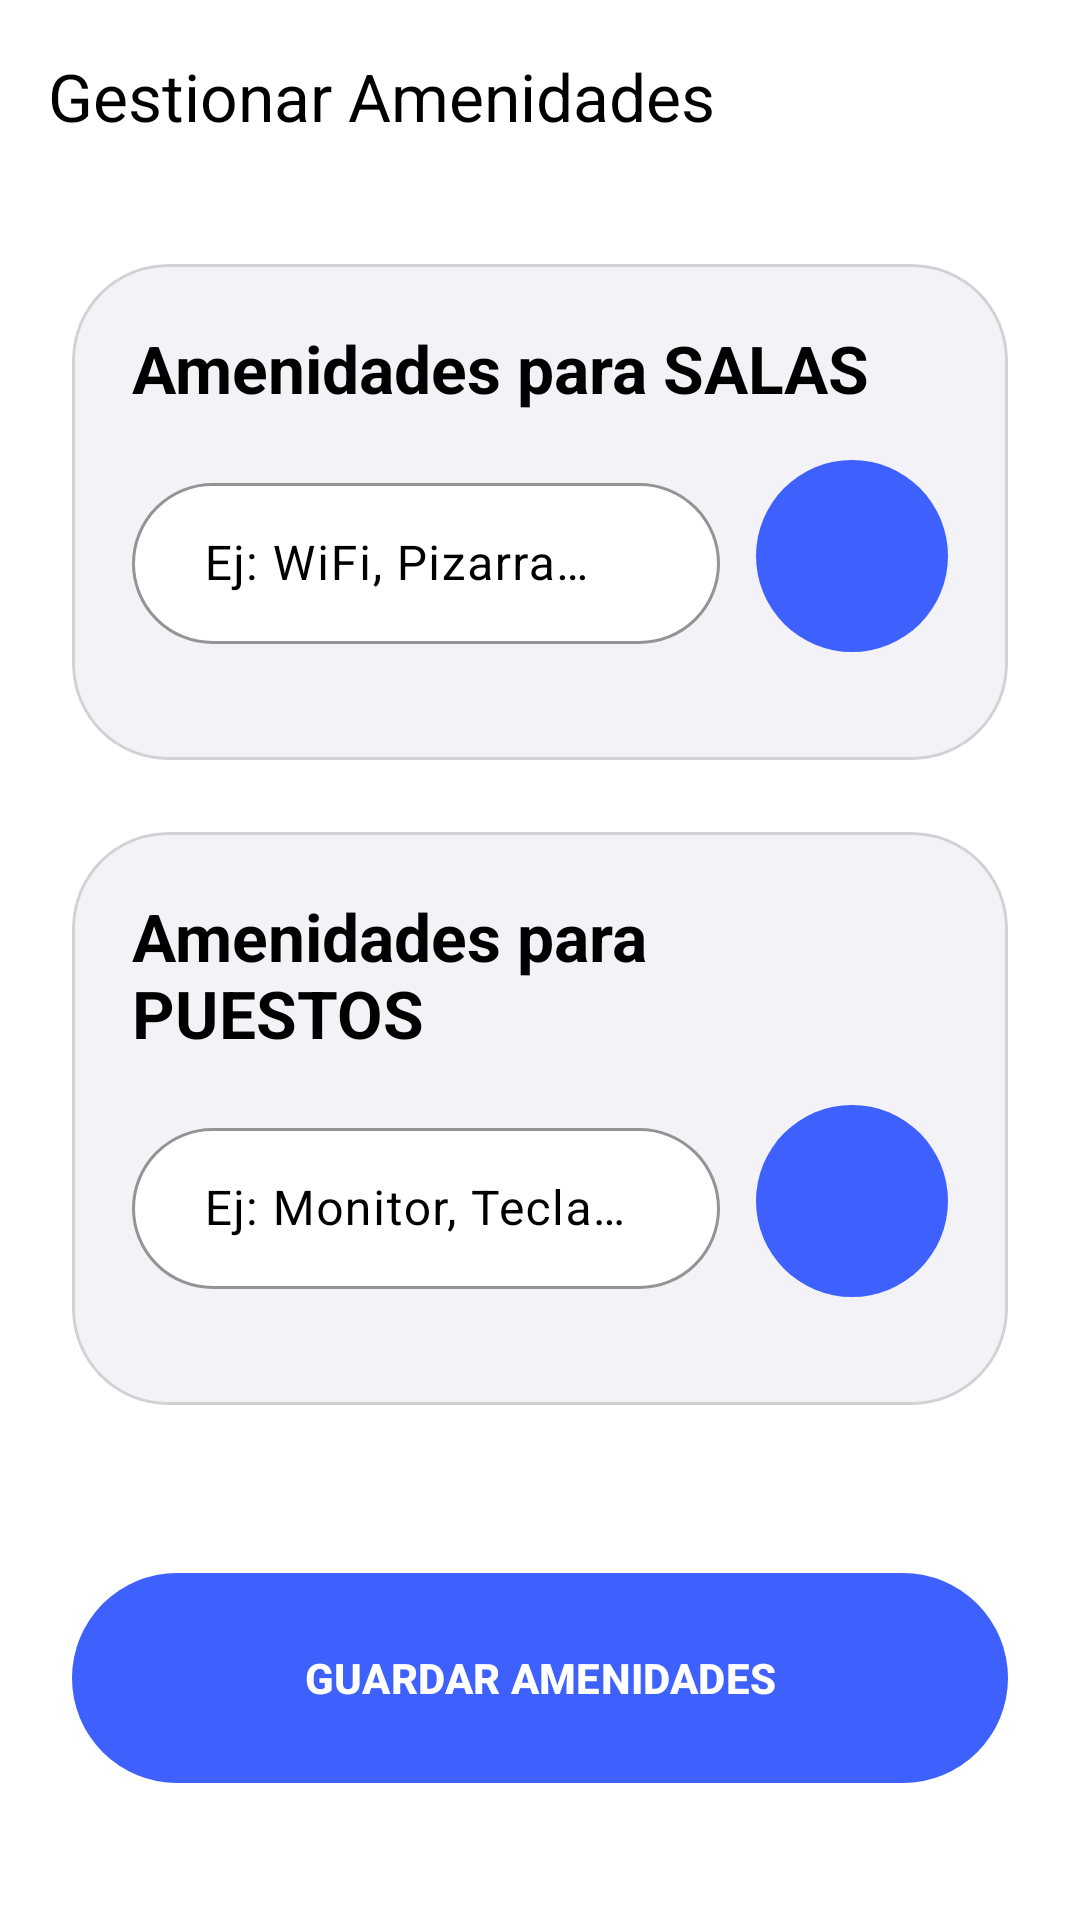

Here is an Android app screen rendered from its layout file. Give the layout XML and the strings, colors and styles it references.
<!-- AndroidManifest.xml: application theme Theme.TFGKotlin -->
<!-- res/layout/activity_gestion_extras.xml -->
<?xml version="1.0" encoding="utf-8"?>
<androidx.coordinatorlayout.widget.CoordinatorLayout xmlns:android="http://schemas.android.com/apk/res/android"
    xmlns:app="http://schemas.android.com/apk/res-auto"
    xmlns:tools="http://schemas.android.com/tools"
    android:layout_width="match_parent"
    android:layout_height="match_parent"
    android:background="@drawable/aura_app_background"
    tools:context=".GestionExtrasActivity">

    <com.google.android.material.appbar.AppBarLayout
        android:layout_width="match_parent"
        android:layout_height="wrap_content"
        android:background="@android:color/transparent"
        app:elevation="0dp">

        <androidx.appcompat.widget.Toolbar
            android:id="@+id/toolbar"
            android:layout_width="match_parent"
            android:layout_height="?attr/actionBarSize"
            app:title="@string/title_gestionar_amenidades"
            app:titleTextColor="?attr/colorOnSurface" />

    </com.google.android.material.appbar.AppBarLayout>

    <androidx.core.widget.NestedScrollView
        android:layout_width="match_parent"
        android:layout_height="match_parent"
        android:clipToPadding="false"
        app:layout_behavior="@string/appbar_scrolling_view_behavior">

        <LinearLayout
            android:layout_width="match_parent"
            android:layout_height="wrap_content"
            android:orientation="vertical"
            android:padding="24dp">

            
            <com.google.android.material.card.MaterialCardView
                android:layout_width="match_parent"
                android:layout_height="wrap_content"
                android:layout_marginBottom="24dp"
                app:cardCornerRadius="32dp"
                app:cardElevation="0dp"
                app:strokeWidth="1dp"
                app:strokeColor="?attr/colorOutline"
                app:cardBackgroundColor="?attr/colorSurfaceVariant">

                <LinearLayout
                    android:layout_width="match_parent"
                    android:layout_height="wrap_content"
                    android:orientation="vertical"
                    android:padding="20dp">

                    <TextView
                        android:layout_width="match_parent"
                        android:layout_height="wrap_content"
                        android:text="@string/label_amenidades_salas"
                        android:textAppearance="?attr/textAppearanceTitleLarge"
                        android:textStyle="bold"
                        android:textColor="?attr/colorOnSurface"
                        android:layout_marginBottom="16dp"/>

                    <LinearLayout
                        android:layout_width="match_parent"
                        android:layout_height="wrap_content"
                        android:orientation="horizontal"
                        android:gravity="center_vertical">

                        <com.google.android.material.textfield.TextInputLayout
                            android:id="@+id/tilExtraSala"
                            android:layout_width="0dp"
                            android:layout_height="wrap_content"
                            android:layout_weight="1"
                            android:hint="@string/hint_extra_sala_ej"
                            style="@style/Aura.TextInputLayout">

                            <com.google.android.material.textfield.TextInputEditText
                                android:id="@+id/etExtraSala"
                                android:layout_width="match_parent"
                                android:layout_height="wrap_content"
                                android:paddingVertical="16dp"
                                android:paddingStart="24dp"
                                android:paddingEnd="24dp"
                                android:autofillHints="none"
                                android:inputType="textCapSentences" />

                        </com.google.android.material.textfield.TextInputLayout>

                        <com.google.android.material.button.MaterialButton
                            android:id="@+id/btnAddExtraSala"
                            android:layout_width="64dp"
                            android:layout_height="64dp"
                            android:layout_marginStart="12dp"
                            android:padding="0dp"
                            app:icon="@drawable/ic_add"
                            app:iconGravity="textStart"
                            app:iconPadding="0dp"
                            app:cornerRadius="32dp"/>

                    </LinearLayout>

                    <com.google.android.material.chip.ChipGroup
                        android:id="@+id/chipGroupSalas"
                        android:layout_width="match_parent"
                        android:layout_height="wrap_content"
                        android:layout_marginTop="16dp"
                        app:chipSpacingHorizontal="8dp"
                        app:chipSpacingVertical="8dp" />

                </LinearLayout>
            </com.google.android.material.card.MaterialCardView>

            
            <com.google.android.material.card.MaterialCardView
                android:layout_width="match_parent"
                android:layout_height="wrap_content"
                android:layout_marginBottom="24dp"
                app:cardCornerRadius="32dp"
                app:cardElevation="0dp"
                app:strokeWidth="1dp"
                app:strokeColor="?attr/colorOutline"
                app:cardBackgroundColor="?attr/colorSurfaceVariant">

                <LinearLayout
                    android:layout_width="match_parent"
                    android:layout_height="wrap_content"
                    android:orientation="vertical"
                    android:padding="20dp">

                    <TextView
                        android:layout_width="match_parent"
                        android:layout_height="wrap_content"
                        android:text="@string/label_amenidades_puestos"
                        android:textAppearance="?attr/textAppearanceTitleLarge"
                        android:textStyle="bold"
                        android:textColor="?attr/colorOnSurface"
                        android:layout_marginBottom="16dp"/>

                    <LinearLayout
                        android:layout_width="match_parent"
                        android:layout_height="wrap_content"
                        android:orientation="horizontal"
                        android:gravity="center_vertical">

                        <com.google.android.material.textfield.TextInputLayout
                            android:id="@+id/tilExtraPuesto"
                            android:layout_width="0dp"
                            android:layout_height="wrap_content"
                            android:layout_weight="1"
                            android:hint="@string/hint_extra_puesto_ej"
                            style="@style/Aura.TextInputLayout">

                            <com.google.android.material.textfield.TextInputEditText
                                android:id="@+id/etExtraPuesto"
                                android:layout_width="match_parent"
                                android:layout_height="wrap_content"
                                android:paddingVertical="16dp"
                                android:paddingStart="24dp"
                                android:paddingEnd="24dp"
                                android:autofillHints="none"
                                android:inputType="textCapSentences" />

                        </com.google.android.material.textfield.TextInputLayout>

                        <com.google.android.material.button.MaterialButton
                            android:id="@+id/btnAddExtraPuesto"
                            android:layout_width="64dp"
                            android:layout_height="64dp"
                            android:layout_marginStart="12dp"
                            android:padding="0dp"
                            app:icon="@drawable/ic_add"
                            app:iconGravity="textStart"
                            app:iconPadding="0dp"
                            app:cornerRadius="32dp"/>

                    </LinearLayout>

                    <com.google.android.material.chip.ChipGroup
                        android:id="@+id/chipGroupPuestos"
                        android:layout_width="match_parent"
                        android:layout_height="wrap_content"
                        android:layout_marginTop="16dp"
                        app:chipSpacingHorizontal="8dp"
                        app:chipSpacingVertical="8dp" />

                </LinearLayout>
            </com.google.android.material.card.MaterialCardView>

            <com.google.android.material.button.MaterialButton
                android:id="@+id/btnSaveExtras"
                android:layout_width="match_parent"
                android:layout_height="70dp"
                android:layout_marginTop="32dp"
                android:layout_marginBottom="32dp"
                android:text="@string/btn_guardar_amenidades"
                app:cornerRadius="35dp"
                android:textStyle="bold" />

        </LinearLayout>

    </androidx.core.widget.NestedScrollView>

</androidx.coordinatorlayout.widget.CoordinatorLayout>
<!-- resources referenced by this layout -->
<resources>
  <!-- drawable aura_app_background (drawable-night) -->
  <layer-list xmlns:android="http://schemas.android.com/apk/res/android">
      <item>
          <shape>
              <gradient
                  android:startColor="#E60A0A0B"
                  android:endColor="#000000"
                  android:angle="270" />
          </shape>
      </item>
  </layer-list>
  <string name="btn_guardar_amenidades">GUARDAR AMENIDADES</string>
  <string name="hint_extra_puesto_ej">Ej: Monitor, Teclado…</string>
  <string name="hint_extra_sala_ej">Ej: WiFi, Pizarra…</string>
  <string name="label_amenidades_puestos">Amenidades para PUESTOS</string>
  <string name="label_amenidades_salas">Amenidades para SALAS</string>
  <string name="title_gestionar_amenidades">Gestionar Amenidades</string>
  <style name="Aura.TextInputLayout" parent="Widget.Material3.TextInputLayout.OutlinedBox">
          <item name="shapeAppearance">@style/Aura.Shape.Pill</item>
          <item name="boxStrokeWidth">1dp</item>
          <item name="boxStrokeColor">?attr/colorOutline</item>
          <item name="boxBackgroundColor">?attr/colorSurface</item>
          <item name="hintTextColor">?attr/colorOnSurfaceVariant</item>
          <item name="android:textColorHint">?attr/colorOnSurfaceVariant</item>
      </style>
  <style name="Aura.Shape.Pill" parent="ShapeAppearance.Material3.MediumComponent">
          <item name="cornerSize">28dp</item>
      </style>
  <color name="aura_surface">@color/white</color>
  <color name="aura_primary">#3E61FE</color>
  <color name="aura_on_primary">@color/white</color>
  <color name="aura_primary_container">#3E61FE</color>
  <color name="aura_on_primary_container">@color/white</color>
  <color name="aura_secondary">#757575</color>
  <color name="aura_on_secondary">@color/white</color>
  <color name="aura_surface_variant">#F2F2F7</color>
  <color name="aura_on_surface">#000000</color>
  <color name="aura_on_surface_variant">#000000</color>
  <color name="aura_outline">#D1D1D6</color>
  <color name="aura_error">#F0705F</color>
  <style name="Aura.Button" parent="Widget.Material3.Button">
          <item name="shapeAppearance">@style/Aura.Shape.Pill</item>
          <item name="android:insetTop">0dp</item>
          <item name="android:insetBottom">0dp</item>
          <item name="android:textStyle">bold</item>
          <item name="android:textColor">@color/white</item>
      </style>
  <style name="CustomMaterialAlertDialog" parent="ThemeOverlay.Material3.MaterialAlertDialog">
          <item name="colorSurface">@color/aura_surface</item>
          <item name="colorOnSurface">@color/aura_on_surface</item>
          <item name="shapeAppearanceLargeComponent">@style/Aura.Shape.Pill</item>
      </style>
  <color name="white">#FFFFFFFF</color>
</resources>
